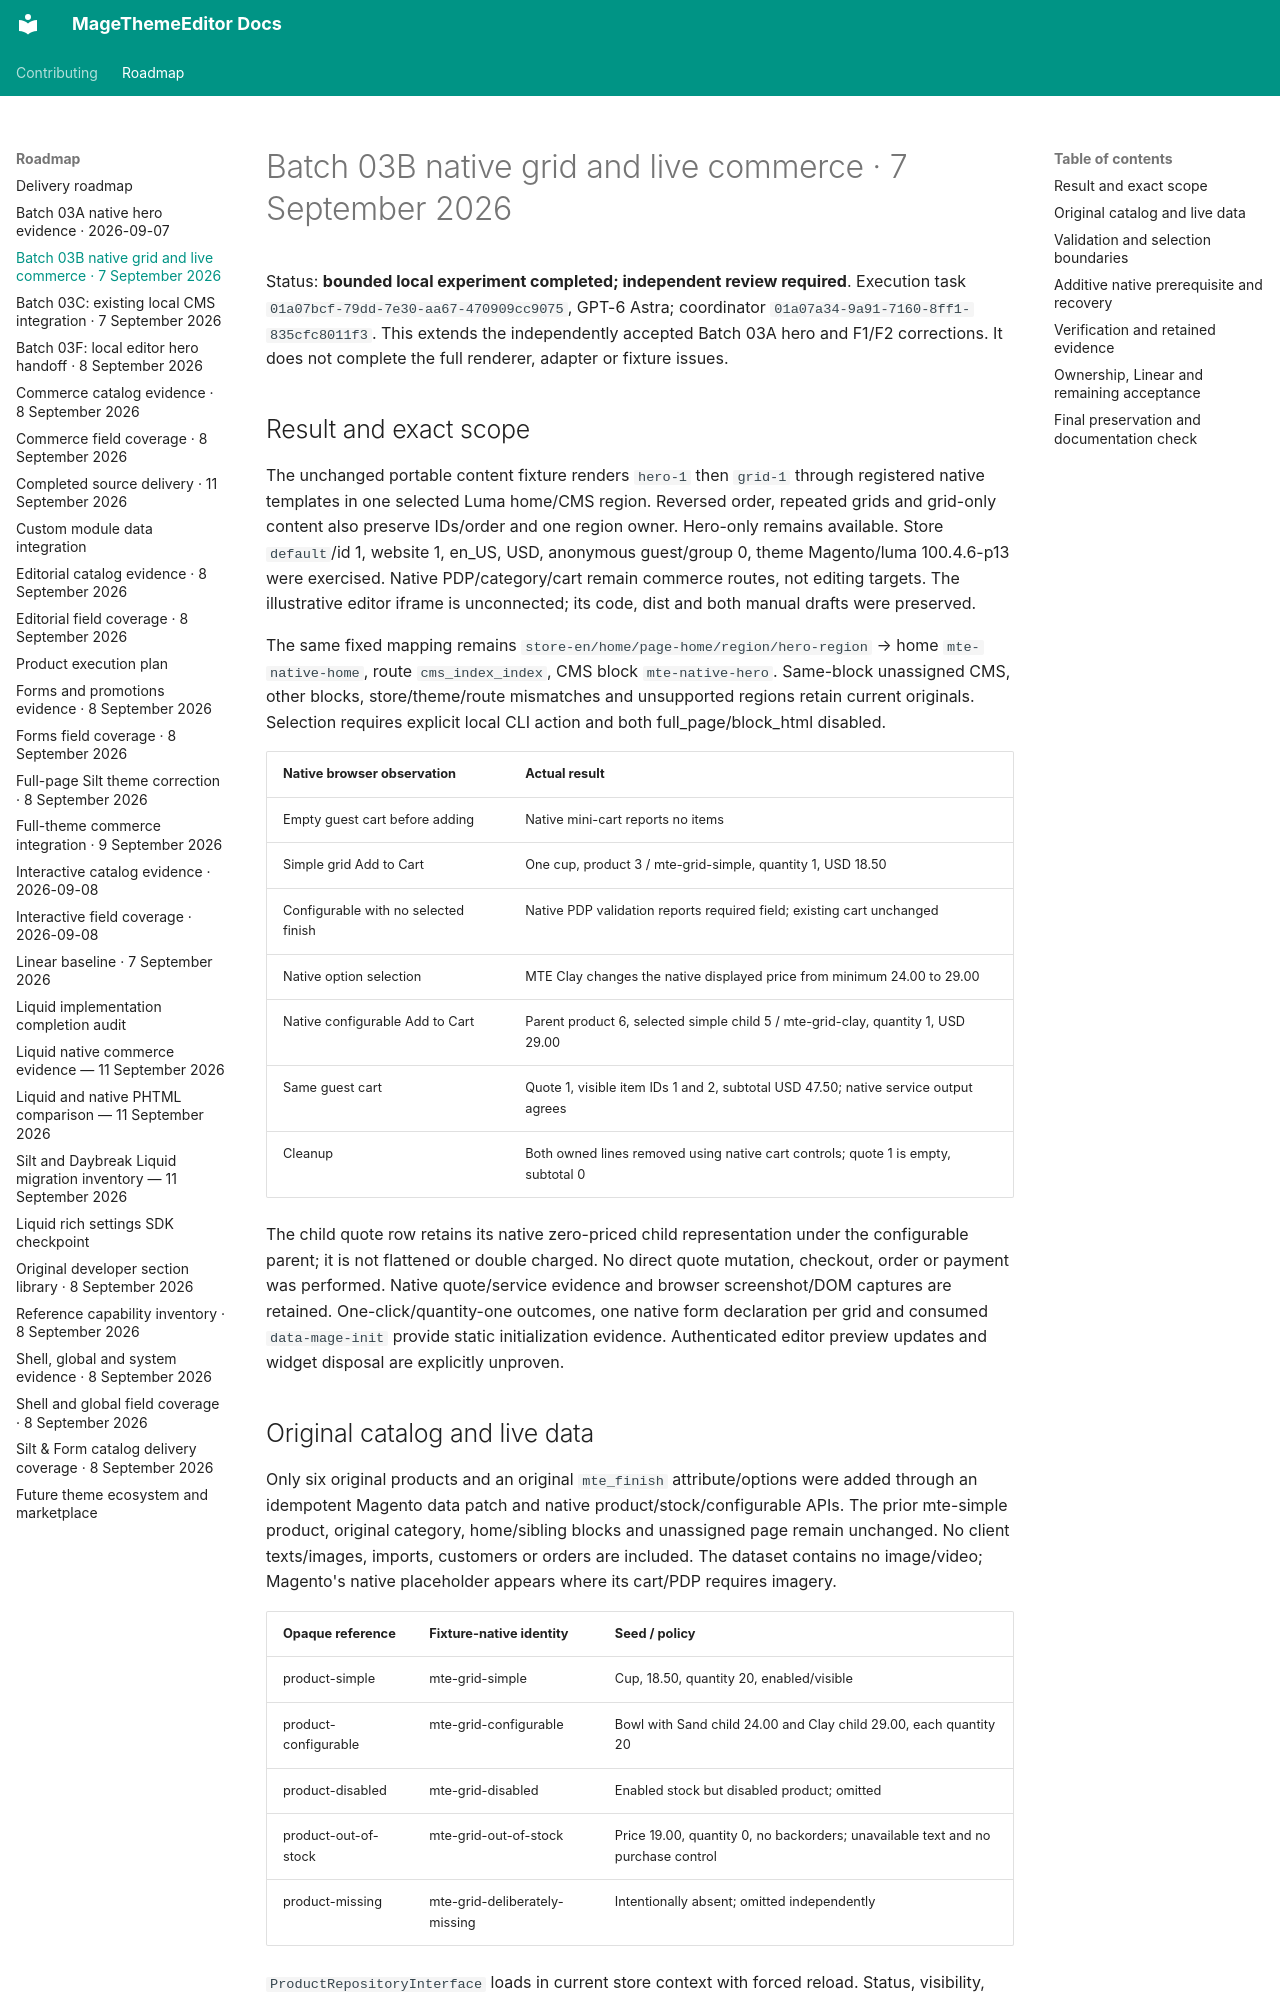

repository: jobrandon/magethemeeditor-docs · page: roadmap/batch-03b-evidence-2026-09-07/index.html · generator: mkdocs

# Batch 03B native grid and live commerce · 7 September 2026

Status: **bounded local experiment completed; independent review required**. Execution task
`01a07bcf-79dd-7e30-aa67-470909cc9075`, GPT-6 Astra; coordinator
`01a07a34-9a91-7160-8ff1-835cfc8011f3`. This extends the independently accepted Batch 03A
hero and F1/F2 corrections. It does not complete the full renderer, adapter or fixture issues.

## Result and exact scope

The unchanged portable content fixture renders `hero-1` then `grid-1` through registered native
templates in one selected Luma home/CMS region. Reversed order, repeated grids and grid-only content
also preserve IDs/order and one region owner. Hero-only remains available. Store `default`/id 1,
website 1, en_US, USD, anonymous guest/group 0, theme Magento/luma 100.4.6-p13 were exercised.
Native PDP/category/cart remain commerce routes, not editing targets. The illustrative editor
iframe is unconnected; its code, dist and both manual drafts were preserved.

The same fixed mapping remains `store-en/home/page-home/region/hero-region` → home
`mte-native-home`, route `cms_index_index`, CMS block `mte-native-hero`. Same-block unassigned CMS,
other blocks, store/theme/route mismatches and unsupported regions retain current originals.
Selection requires explicit local CLI action and both full_page/block_html disabled.

| Native browser observation | Actual result |
| --- | --- |
| Empty guest cart before adding | Native mini-cart reports no items |
| Simple grid Add to Cart | One cup, product 3 / mte-grid-simple, quantity 1, USD 18.50 |
| Configurable with no selected finish | Native PDP validation reports required field; existing cart unchanged |
| Native option selection | MTE Clay changes the native displayed price from minimum 24.00 to 29.00 |
| Native configurable Add to Cart | Parent product 6, selected simple child 5 / mte-grid-clay, quantity 1, USD 29.00 |
| Same guest cart | Quote 1, visible item IDs 1 and 2, subtotal USD 47.50; native service output agrees |
| Cleanup | Both owned lines removed using native cart controls; quote 1 is empty, subtotal 0 |

The child quote row retains its native zero-priced child representation under the configurable
parent; it is not flattened or double charged. No direct quote mutation, checkout, order or payment
was performed. Native quote/service evidence and browser screenshot/DOM captures are retained.
One-click/quantity-one outcomes, one native form declaration per grid and consumed `data-mage-init`
provide static initialization evidence. Authenticated editor preview updates and widget disposal
are explicitly unproven.

## Original catalog and live data

Only six original products and an original `mte_finish` attribute/options were added through an
idempotent Magento data patch and native product/stock/configurable APIs. The prior mte-simple
product, original category, home/sibling blocks and unassigned page remain unchanged. No client
texts/images, imports, customers or orders are included. The dataset contains no image/video;
Magento's native placeholder appears where its cart/PDP requires imagery.

| Opaque reference | Fixture-native identity | Seed / policy |
| --- | --- | --- |
| product-simple | mte-grid-simple | Cup, 18.50, quantity 20, enabled/visible |
| product-configurable | mte-grid-configurable | Bowl with Sand child 24.00 and Clay child 29.00, each quantity 20 |
| product-disabled | mte-grid-disabled | Enabled stock but disabled product; omitted |
| product-out-of-stock | mte-grid-out-of-stock | Price 19.00, quantity 0, no backorders; unavailable text and no purchase control |
| product-missing | mte-grid-deliberately-missing | Intentionally absent; omitted independently |

`ProductRepositoryInterface` loads in current store context with forced reload. Status, visibility,
website membership and supported native type gate resolution; native salability gates controls.
A private native Magento price renderer supplies final/minimum price presentation and unique
section-specific price IDs; URLs/form keys/cart widget come from Magento. Design JSON contains
only grid productIds and columns, with no frozen commerce/session data.

An actual native repository update changed the cup **18.50 → 21.75 → 18.50**. Fresh selected HTTP
responses showed each value while the active design bytes remained identical. Seeded price/stock
were restored. No claim follows for alternate currencies, customer groups, tax rules, promotions,
MSI configurations or cache coherence outside this generated guest context.
